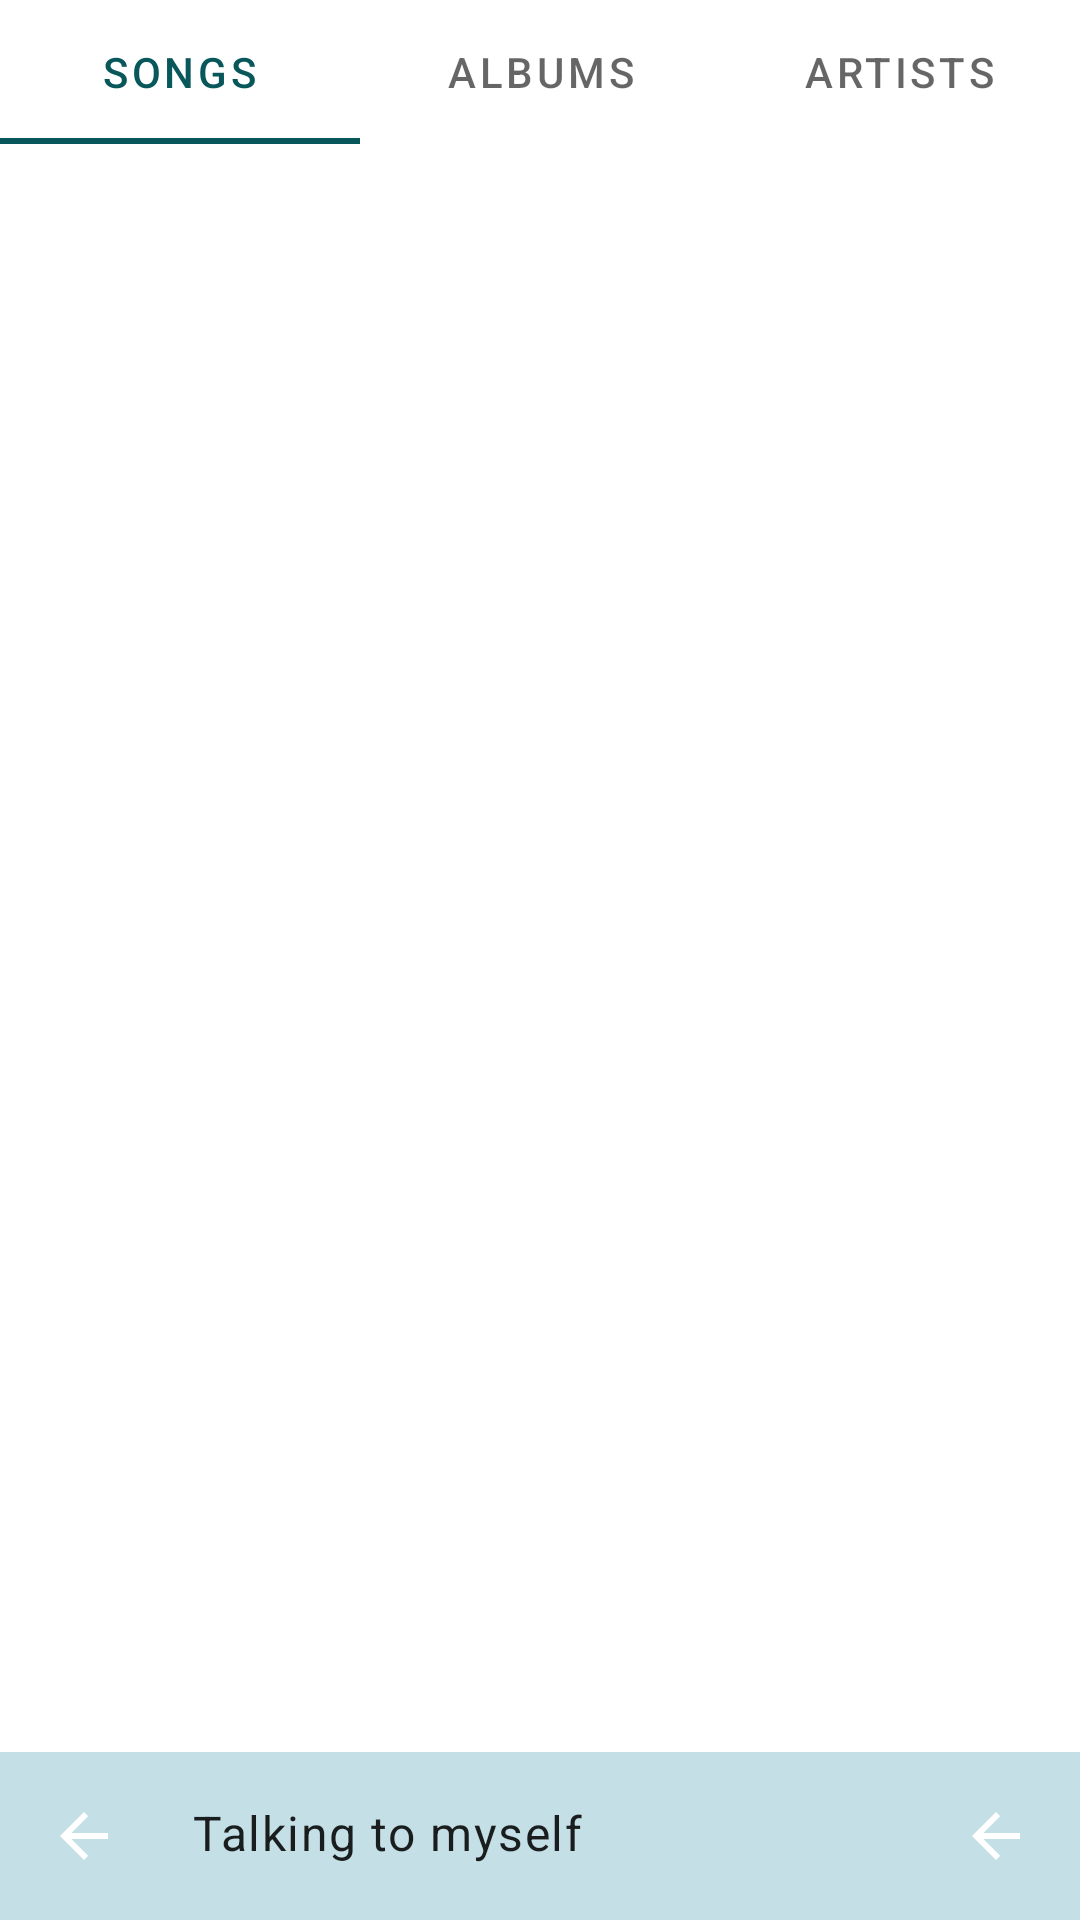

Produce the Android XML layout that renders to this screen, including the resource entries it uses.
<!-- AndroidManifest.xml: application theme AppTheme -->
<!-- res/layout/fragment_music_browser.xml -->
<?xml version="1.0" encoding="utf-8"?>
<FrameLayout xmlns:android="http://schemas.android.com/apk/res/android"
    xmlns:tools="http://schemas.android.com/tools"
    android:layout_width="match_parent"
    android:layout_height="match_parent"
    tools:context=".ui.MusicBrowserFragment">

    <LinearLayout
        android:layout_width="match_parent"
        android:layout_height="match_parent"
        android:orientation="vertical">

        <com.google.android.material.tabs.TabLayout
            android:layout_width="match_parent"
            android:layout_height="wrap_content">

            <com.google.android.material.tabs.TabItem
                android:layout_width="wrap_content"
                android:layout_height="wrap_content"
                android:text="Songs" />

            <com.google.android.material.tabs.TabItem
                android:layout_width="wrap_content"
                android:layout_height="wrap_content"
                android:text="Albums" />

            <com.google.android.material.tabs.TabItem
                android:layout_width="wrap_content"
                android:layout_height="wrap_content"
                android:text="Artists" />

        </com.google.android.material.tabs.TabLayout>

        <androidx.viewpager2.widget.ViewPager2
            android:layout_width="match_parent"
            android:layout_height="0dp"
            android:layout_weight="1"/>

        <LinearLayout
            android:layout_width="match_parent"
            android:layout_height="56dp"
            android:orientation="vertical"
            android:background="@color/my_app_secondary_color">

            <androidx.core.widget.ContentLoadingProgressBar
                android:layout_width="match_parent"
                android:layout_height="wrap_content"
                android:id="@+id/playback_state_fragment_progress_bar"/>

            <LinearLayout
                android:layout_width="match_parent"
                android:layout_height="56dp"
                android:padding="16dp"
                android:orientation="horizontal">

                <ImageView
                    android:layout_width="24dp"
                    android:layout_height="24dp"
                    android:src="@drawable/abc_vector_test"
                    android:layout_marginEnd="24dp"
                    android:id="@+id/playback_state_fragment_expand_button"/>

                <TextView
                    android:layout_width="0dp"
                    android:layout_height="wrap_content"
                    android:layout_weight="1"
                    android:text="Talking to myself"
                    style="@style/TextAppearance.MaterialComponents.Body1"
                    android:layout_marginEnd="24dp"
                    android:id="@+id/playback_state_fragment_song_name"/>

                <ImageView
                    android:layout_width="24dp"
                    android:layout_height="24dp"
                    android:src="@drawable/abc_vector_test"
                    android:id="@+id/playback_state_fragment_playback_toggle_button"/>

            </LinearLayout>

        </LinearLayout>

    </LinearLayout>

</FrameLayout>
<!-- resources referenced by this layout -->
<resources>
  <color name="my_app_secondary_color">#c4dfe6</color>
  <style name="AppTheme" parent="Theme.MaterialComponents.DayNight.NoActionBar">
  
          
          <item name="colorPrimary">@color/my_app_primary_color</item>
          <item name="colorSecondary">@color/my_app_secondary_color</item>
          <item name="android:colorBackground">@color/my_app_background_color</item>
          <item name="colorError">@color/my_app_error_color</item>
  
          
          <item name="colorPrimaryVariant">@color/my_app_primary_variant_color</item>
          <item name="colorSecondaryVariant">@color/my_app_secondary_variant_color</item>
          <item name="colorSurface">@color/my_app_surface_color</item>
          <item name="colorOnPrimary">@color/my_app_color_on_primary</item>
          <item name="colorOnSecondary">@color/my_app_color_on_secondary</item>
          <item name="colorOnBackground">@color/my_app_color_on_background</item>
          <item name="colorOnError">@color/my_app_color_on_error</item>
          <item name="colorOnSurface">@color/my_app_color_on_surface</item>
          <item name="scrimBackground">@color/mtrl_scrim_color</item>
          <item name="textAppearanceHeadline1">@style/TextAppearance.MaterialComponents.Headline1</item>
          <item name="textAppearanceHeadline2">@style/TextAppearance.MaterialComponents.Headline2</item>
          <item name="textAppearanceHeadline3">@style/TextAppearance.MaterialComponents.Headline3</item>
          <item name="textAppearanceHeadline4">@style/TextAppearance.MaterialComponents.Headline4</item>
          <item name="textAppearanceHeadline5">@style/TextAppearance.MaterialComponents.Headline5</item>
          <item name="textAppearanceHeadline6">@style/TextAppearance.MaterialComponents.Headline6</item>
          <item name="textAppearanceSubtitle1">@style/TextAppearance.MaterialComponents.Subtitle1</item>
          <item name="textAppearanceSubtitle2">@style/TextAppearance.MaterialComponents.Subtitle2</item>
          <item name="textAppearanceBody1">@style/TextAppearance.MaterialComponents.Body1</item>
          <item name="textAppearanceBody2">@style/TextAppearance.MaterialComponents.Body2</item>
          <item name="textAppearanceCaption">@style/TextAppearance.MaterialComponents.Caption</item>
          <item name="textAppearanceButton">@style/TextAppearance.MaterialComponents.Button</item>
          <item name="textAppearanceOverline">@style/TextAppearance.MaterialComponents.Overline</item>
  
      </style>
  <color name="my_app_primary_color">#07575b</color>
  <color name="my_app_background_color">#ffffff</color>
  <color name="my_app_error_color">#b00020</color>
  <color name="my_app_primary_variant_color">#003b46</color>
  <color name="my_app_secondary_variant_color">#66a5ad</color>
  <color name="my_app_surface_color">#ffffff</color>
  <color name="my_app_color_on_primary">#ffffff</color>
  <color name="my_app_color_on_secondary">#000000</color>
  <color name="my_app_color_on_background">#000000</color>
  <color name="my_app_color_on_error">#b00020</color>
  <color name="my_app_color_on_surface">#000000</color>
</resources>
